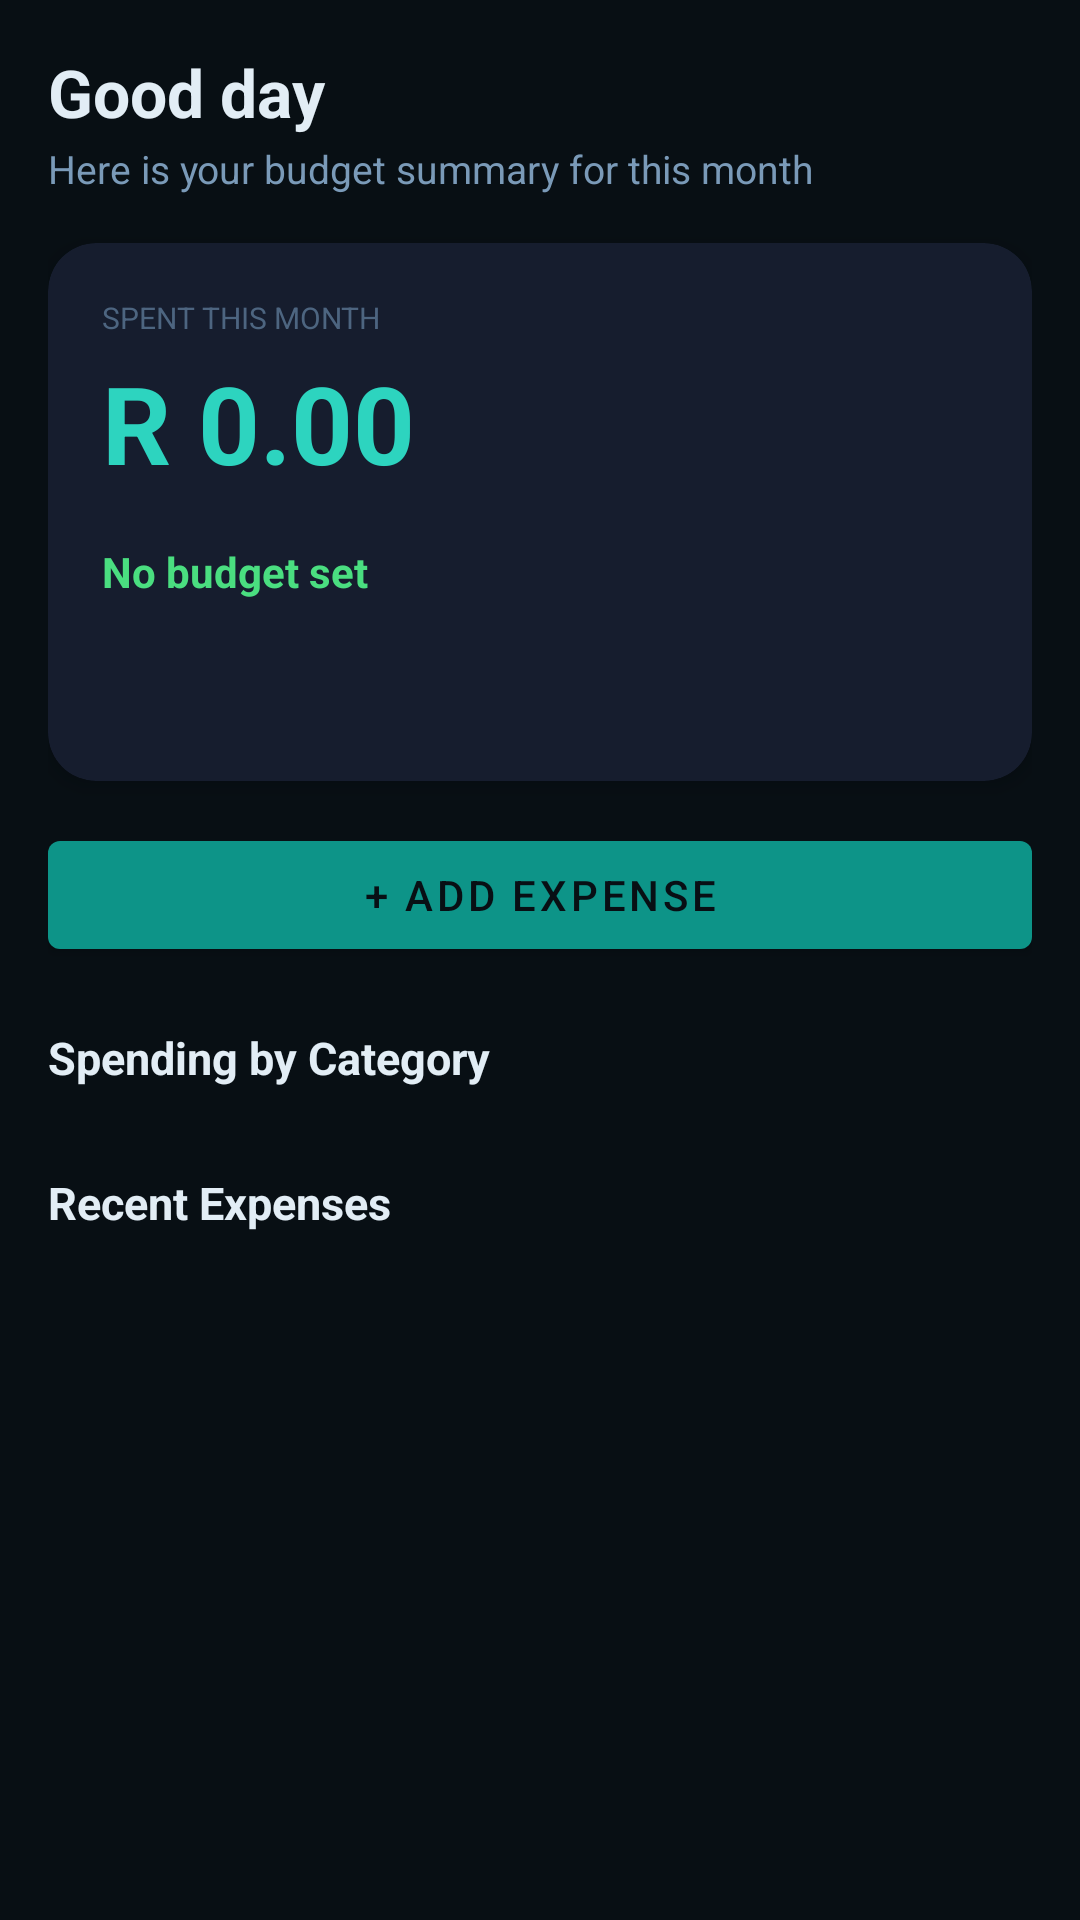

Layout XML and referenced resources for this Android screen:
<!-- AndroidManifest.xml: application theme Theme.WillowWallet -->
<!-- res/layout/fragment_home.xml -->
<?xml version="1.0" encoding="utf-8"?>
<ScrollView
    xmlns:android="http://schemas.android.com/apk/res/android"
    xmlns:app="http://schemas.android.com/apk/res-auto"
    android:layout_width="match_parent"
    android:layout_height="match_parent"
    android:background="@color/bg_dark"
    android:fillViewport="true">

    <LinearLayout
        android:layout_width="match_parent"
        android:layout_height="wrap_content"
        android:orientation="vertical"
        android:padding="16dp">

        
        <TextView
            android:id="@+id/tv_greeting"
            android:layout_width="match_parent"
            android:layout_height="wrap_content"
            android:text="Good day"
            android:textColor="@color/text_primary"
            android:textSize="22sp"
            android:textStyle="bold"
            android:layout_marginBottom="2dp"/>

        <TextView
            android:layout_width="match_parent"
            android:layout_height="wrap_content"
            android:text="Here is your budget summary for this month"
            android:textColor="@color/text_sub"
            android:textSize="13sp"
            android:layout_marginBottom="16dp"/>

        
        <androidx.cardview.widget.CardView
            android:layout_width="match_parent"
            android:layout_height="wrap_content"
            android:layout_marginBottom="14dp"
            app:cardBackgroundColor="@color/bg_card"
            app:cardCornerRadius="16dp"
            app:cardElevation="4dp">

            <LinearLayout
                android:layout_width="match_parent"
                android:layout_height="wrap_content"
                android:orientation="vertical"
                android:padding="18dp">

                <TextView
                    android:layout_width="wrap_content"
                    android:layout_height="wrap_content"
                    android:text="SPENT THIS MONTH"
                    android:textColor="@color/text_muted"
                    android:textSize="10sp"
                    android:layout_marginBottom="4dp"/>

                <TextView
                    android:id="@+id/tv_total_spent"
                    android:layout_width="wrap_content"
                    android:layout_height="wrap_content"
                    android:text="R 0.00"
                    android:textColor="@color/teal"
                    android:textSize="36sp"
                    android:textStyle="bold"
                    android:layout_marginBottom="16dp"/>

                <TextView
                    android:id="@+id/tv_budget_status"
                    android:layout_width="wrap_content"
                    android:layout_height="wrap_content"
                    android:text="No budget set"
                    android:textColor="@color/green_light"
                    android:textSize="14sp"
                    android:textStyle="bold"
                    android:layout_marginBottom="8dp"/>

                <ProgressBar
                    android:id="@+id/progress_budget"
                    style="@android:style/Widget.ProgressBar.Horizontal"
                    android:layout_width="match_parent"
                    android:layout_height="10dp"
                    android:max="100"
                    android:progress="0"
                    android:progressTint="@color/teal"
                    android:progressBackgroundTint="@color/border"
                    android:visibility="invisible"
                    android:layout_marginBottom="8dp"/>

                <TextView
                    android:id="@+id/tv_budget_range"
                    android:layout_width="wrap_content"
                    android:layout_height="wrap_content"
                    android:text=""
                    android:textColor="@color/text_muted"
                    android:textSize="12sp"/>

                <TextView
                    android:id="@+id/tv_no_budget"
                    android:layout_width="wrap_content"
                    android:layout_height="wrap_content"
                    android:text="Tap the Goals tab to set a budget"
                    android:textColor="@color/amber"
                    android:textSize="12sp"
                    android:visibility="gone"/>
            </LinearLayout>
        </androidx.cardview.widget.CardView>

        
        <com.google.android.material.button.MaterialButton
            android:id="@+id/btn_quick_add"
            android:layout_width="match_parent"
            android:layout_height="48dp"
            android:text="+ Add Expense"
            android:textSize="14sp"
            app:backgroundTint="@color/teal_dark"
            android:textColor="@color/bg_dark"
            android:layout_marginBottom="20dp"/>

        
        <TextView
            android:layout_width="wrap_content"
            android:layout_height="wrap_content"
            android:text="Spending by Category"
            android:textColor="@color/text_primary"
            android:textSize="15sp"
            android:textStyle="bold"
            android:layout_marginBottom="8dp"/>

        <androidx.recyclerview.widget.RecyclerView
            android:id="@+id/rv_category_progress"
            android:layout_width="match_parent"
            android:layout_height="wrap_content"
            android:nestedScrollingEnabled="false"
            android:layout_marginBottom="20dp"/>

        
        <TextView
            android:layout_width="wrap_content"
            android:layout_height="wrap_content"
            android:text="Recent Expenses"
            android:textColor="@color/text_primary"
            android:textSize="15sp"
            android:textStyle="bold"
            android:layout_marginBottom="8dp"/>

        <TextView
            android:id="@+id/tv_no_recent"
            android:layout_width="match_parent"
            android:layout_height="wrap_content"
            android:text="No expenses yet - tap + Add Expense to get started."
            android:textColor="@color/text_muted"
            android:textSize="13sp"
            android:visibility="gone"/>

        <androidx.recyclerview.widget.RecyclerView
            android:id="@+id/rv_recent_expenses"
            android:layout_width="match_parent"
            android:layout_height="wrap_content"
            android:nestedScrollingEnabled="false"
            android:paddingBottom="16dp"/>

    </LinearLayout>
</ScrollView>
<!-- resources referenced by this layout -->
<resources>
  <color name="amber">#f59e0b</color>
  <color name="bg_card">#161d2e</color>
  <color name="bg_dark">#080f14</color>
  <color name="border">#1e2a3a</color>
  <color name="green_light">#4ade80</color>
  <color name="teal">#2dd4bf</color>
  <color name="teal_dark">#0d9488</color>
  <color name="text_muted">#4d6580</color>
  <color name="text_primary">#e2edf5</color>
  <color name="text_sub">#7a9ab8</color>
  <style name="Theme.WillowWallet" parent="Theme.MaterialComponents.DayNight.NoActionBar">
          <item name="colorPrimary">#2dd4bf</item>
          <item name="colorPrimaryVariant">#0d9488</item>
          <item name="colorOnPrimary">#031918</item>
          <item name="colorSecondary">#4ade80</item>
          <item name="colorOnSecondary">#0a1f0e</item>
          <item name="colorSurface">#111827</item>
          <item name="colorOnSurface">#7a9ab8</item>
          <item name="android:colorBackground">#080f14</item>
          <item name="android:statusBarColor">#080f14</item>
          <item name="android:navigationBarColor">#060d12</item>
          <item name="android:textColorPrimary">#e2edf5</item>
          <item name="android:textColorSecondary">#7a9ab8</item>
          <item name="android:windowBackground">#080f14</item>
          <item name="android:windowLightStatusBar">false</item>
      </style>
</resources>
